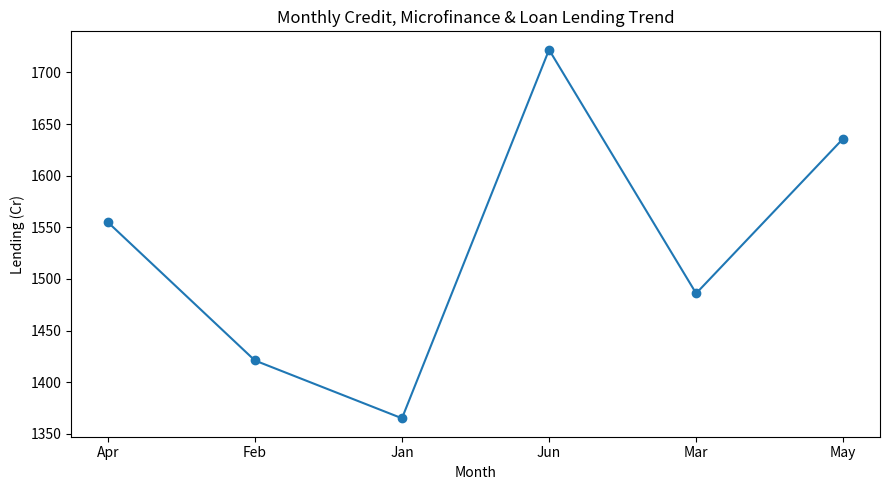
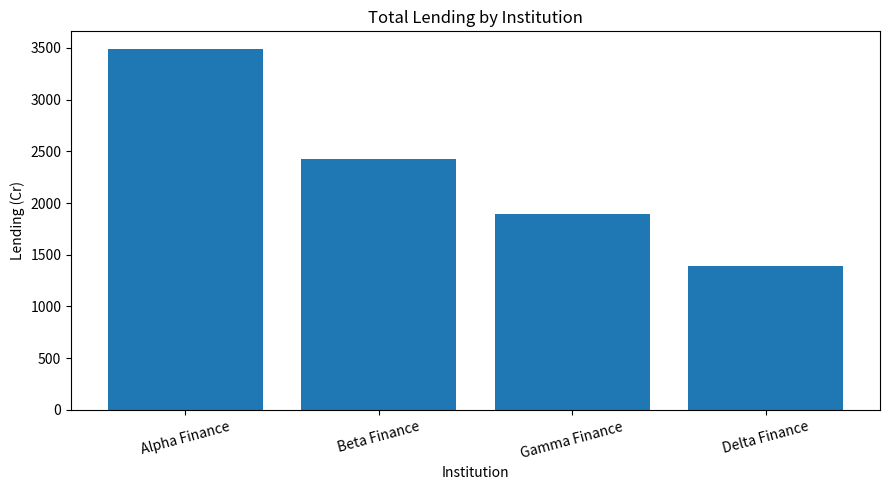
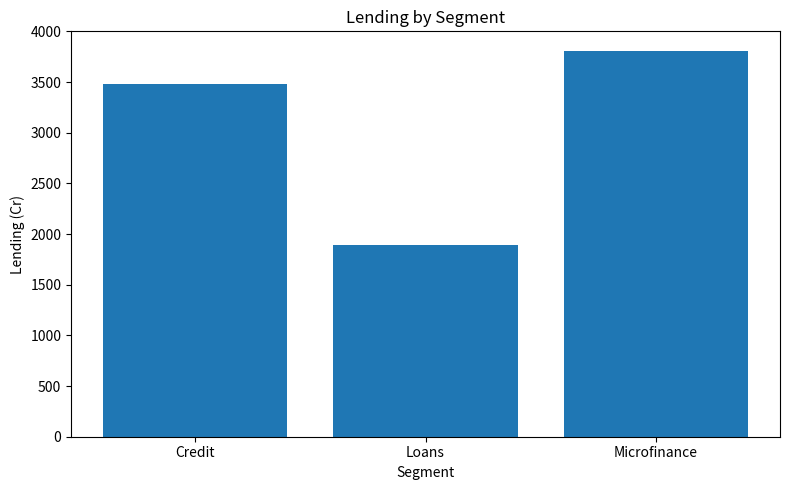

The script that saved these images, in order:
"""
Author: Saloni Tiwari
Programme: IIT Madras BS Degree — Diploma Level
Course: Business Data Management
Day: 019
Lecture: W4_L6
Topic: Understanding Market Share — Part 4 | Credit, Microfinance & Loans

Purpose:
Analyse credit, microfinance and loan lending data,
compare market share, study monthly trends,
and create pivot-style business summaries.
"""

import pandas as pd
import matplotlib.pyplot as plt

data = {
    "Month": ["Jan", "Feb", "Mar", "Apr", "May", "Jun"] * 4,
    "Institution": (
        ["Alpha Finance"] * 6
        + ["Beta Finance"] * 6
        + ["Gamma Finance"] * 6
        + ["Delta Finance"] * 6
    ),
    "Segment": (
        ["Credit"] * 6
        + ["Microfinance"] * 6
        + ["Loans"] * 6
        + ["Microfinance"] * 6
    ),
    "Loans_Cr": [
        520, 540, 565, 590, 620, 650,
        360, 375, 392, 410, 430, 455,
        280, 292, 305, 320, 338, 355,
        205, 214, 224, 235, 248, 262
    ],
    "Borrowers_Lakh": [
        4.2, 4.3, 4.5, 4.7, 4.9, 5.1,
        6.8, 6.9, 7.1, 7.3, 7.5, 7.8,
        3.9, 4.0, 4.2, 4.4, 4.6, 4.8,
        5.2, 5.3, 5.5, 5.7, 5.9, 6.1
    ],
    "NPA_Percent": [
        2.2, 2.1, 2.0, 1.9, 1.9, 1.8,
        2.8, 2.7, 2.6, 2.5, 2.4, 2.3,
        3.4, 3.3, 3.2, 3.1, 3.0, 2.9,
        4.0, 3.9, 3.8, 3.7, 3.6, 3.5
    ]
}

df = pd.DataFrame(data)

total_lending = df["Loans_Cr"].sum()

institution_summary = (
    df.groupby("Institution", as_index=False)
      .agg(
          Total_Lending_Cr=("Loans_Cr", "sum"),
          Total_Borrowers_Lakh=("Borrowers_Lakh", "sum"),
          Average_NPA=("NPA_Percent", "mean")
      )
)

institution_summary["Market_Share_Percent"] = (
    institution_summary["Total_Lending_Cr"]
    / total_lending
    * 100
).round(2)

institution_summary = institution_summary.sort_values(
    "Market_Share_Percent",
    ascending=False
)

monthly_summary = (
    df.groupby("Month", as_index=False)
      .agg(
          Total_Lending_Cr=("Loans_Cr", "sum")
      )
)

monthly_summary["Market_Share_Percent"] = (
    monthly_summary["Total_Lending_Cr"]
    / total_lending
    * 100
).round(2)

segment_summary = (
    df.groupby("Segment", as_index=False)
      .agg(
          Total_Lending_Cr=("Loans_Cr", "sum"),
          Total_Borrowers_Lakh=("Borrowers_Lakh", "sum")
      )
)

segment_summary["Share_Percent"] = (
    segment_summary["Total_Lending_Cr"]
    / total_lending
    * 100
).round(2)

institution_month = pd.pivot_table(
    df,
    values="Loans_Cr",
    index="Institution",
    columns="Month",
    aggfunc="sum"
)

print("\nDAY 019 — CREDIT, MICROFINANCE & LOANS")
print("=" * 70)
print(df)

print("\nInstitution Summary")
print(institution_summary)

print("\nMonthly Summary")
print(monthly_summary)

print("\nSegment Summary")
print(segment_summary)

print("\nInstitution × Month Pivot Table")
print(institution_month)

institution_summary.to_csv(
    "day_019_institution_summary.csv",
    index=False
)

monthly_summary.to_csv(
    "day_019_monthly_summary.csv",
    index=False
)

segment_summary.to_csv(
    "day_019_segment_summary.csv",
    index=False
)

institution_month.to_csv(
    "day_019_institution_month_pivot.csv"
)

plt.figure(figsize=(9, 5))
plt.plot(
    monthly_summary["Month"],
    monthly_summary["Total_Lending_Cr"],
    marker="o"
)
plt.title("Monthly Credit, Microfinance & Loan Lending Trend")
plt.xlabel("Month")
plt.ylabel("Lending (Cr)")
plt.tight_layout()
plt.show()

plt.figure(figsize=(9, 5))
plt.bar(
    institution_summary["Institution"],
    institution_summary["Total_Lending_Cr"]
)
plt.title("Total Lending by Institution")
plt.xlabel("Institution")
plt.ylabel("Lending (Cr)")
plt.xticks(rotation=15)
plt.tight_layout()
plt.show()

plt.figure(figsize=(8, 5))
plt.bar(
    segment_summary["Segment"],
    segment_summary["Total_Lending_Cr"]
)
plt.title("Lending by Segment")
plt.xlabel("Segment")
plt.ylabel("Lending (Cr)")
plt.tight_layout()
plt.show()

growth = (
    df.groupby("Institution")
      .agg(
          Starting_Lending=("Loans_Cr", "first"),
          Ending_Lending=("Loans_Cr", "last")
      )
)

growth["Growth_Percent"] = (
    (
        growth["Ending_Lending"]
        - growth["Starting_Lending"]
    )
    / growth["Starting_Lending"]
    * 100
).round(2)

growth_leader = growth["Growth_Percent"].idxmax()

share_leader = institution_summary.iloc[0]

print("\nBUSINESS INSIGHTS")
print("=" * 70)

print(
    f"1. {share_leader['Institution']} has the largest "
    f"measured lending share at "
    f"{share_leader['Market_Share_Percent']}%."
)

print(
    f"2. {growth_leader} has the highest Jan-to-Jun "
    f"lending growth in this dataset."
)

print(
    "3. The segment summary compares credit, "
    "microfinance and loan lending volumes."
)

print(
    "4. The institution-month pivot shows how lending "
    "changes across institutions and time."
)

print("\nDay 019 analysis completed successfully.")
